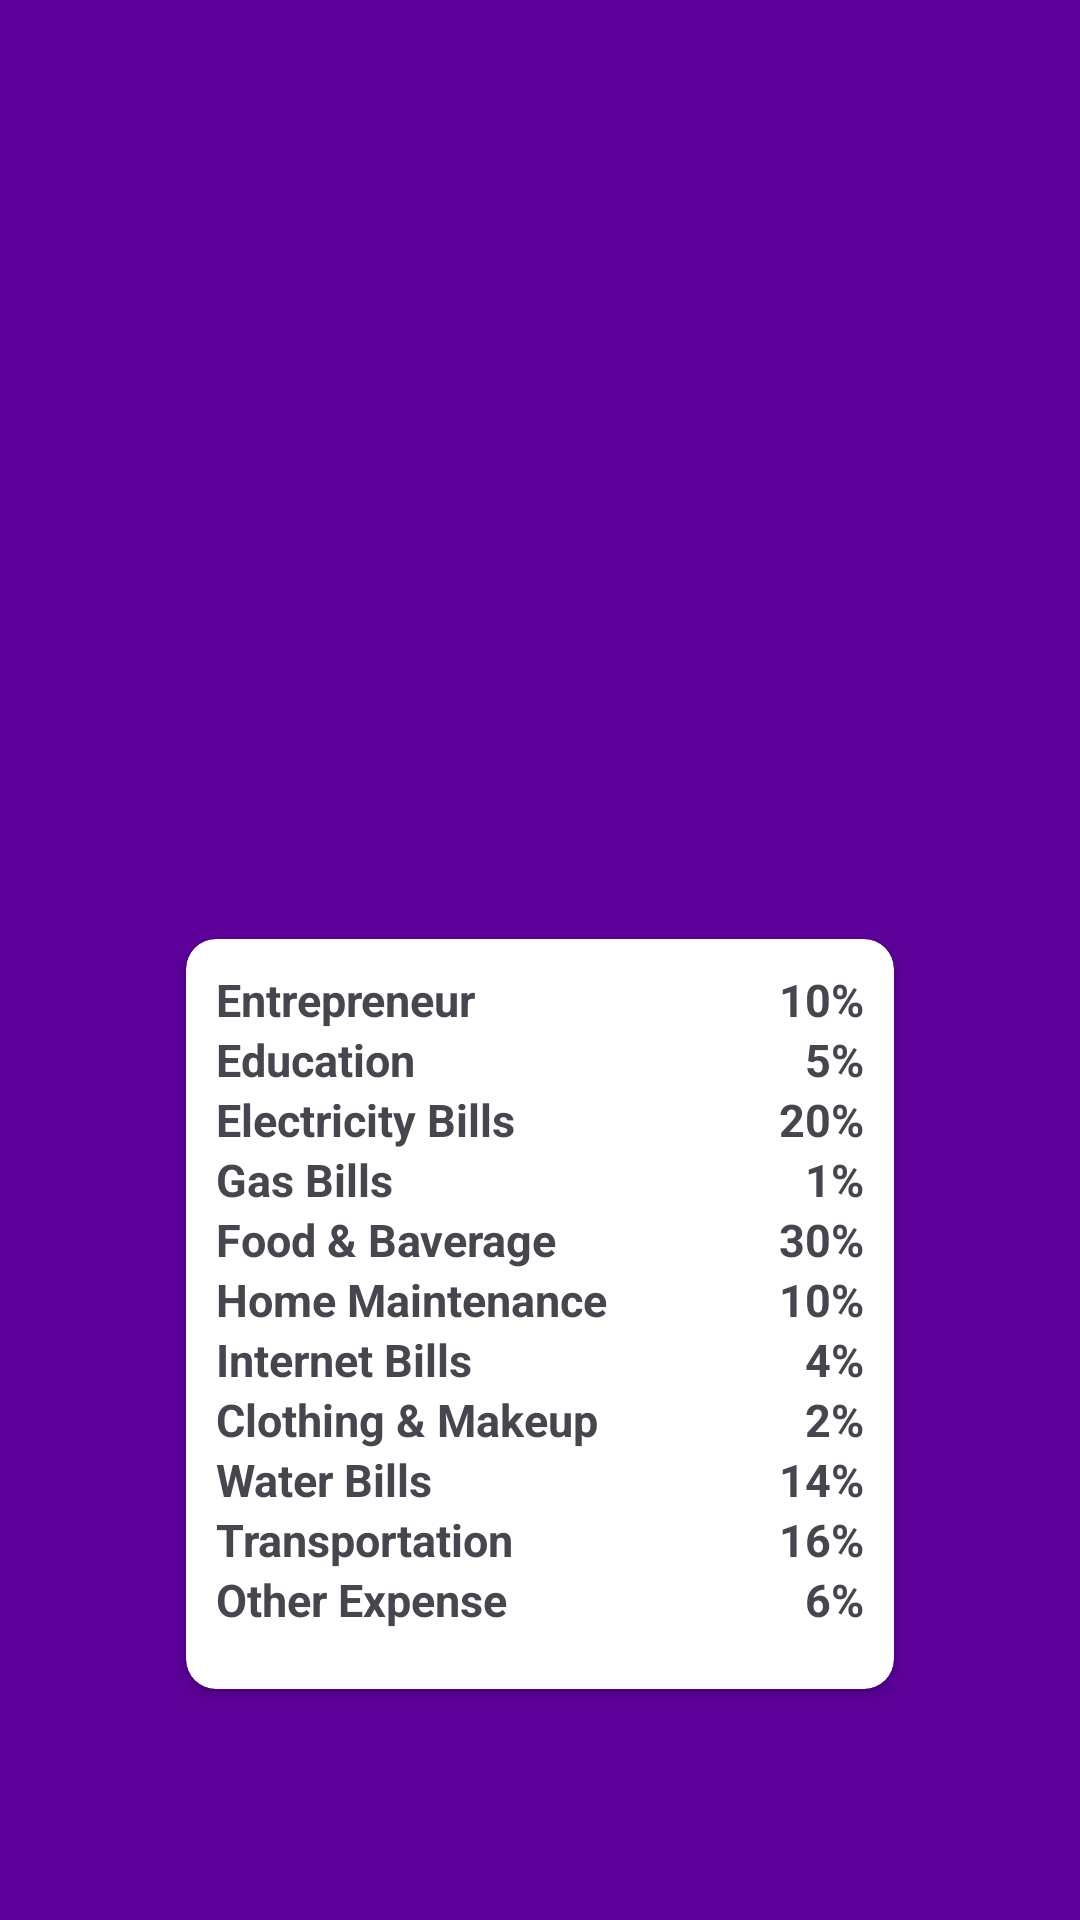

Produce the Android XML layout that renders to this screen, including the resource entries it uses.
<!-- AndroidManifest.xml: application theme Theme.MyApplication -->
<!-- res/layout/grafik_pengeluaran.xml -->
<?xml version="1.0" encoding="utf-8"?>
<androidx.constraintlayout.widget.ConstraintLayout xmlns:android="http://schemas.android.com/apk/res/android"
    xmlns:app="http://schemas.android.com/apk/res-auto"
    xmlns:tools="http://schemas.android.com/tools"
    android:layout_width="match_parent"
    android:layout_height="match_parent"
    android:background="#5C0099">

    <ImageButton
        android:id="@+id/back"
        android:layout_width="25dp"
        android:layout_height="25dp"
        android:layout_margin="20dp"
        android:background="@null"
        android:src="@drawable/ic_baseline_arrow_back_ios_24"
        app:layout_constraintStart_toStartOf="parent"
        app:layout_constraintTop_toTopOf="parent" />

    <androidx.cardview.widget.CardView
        android:layout_width="236dp"
        android:layout_height="250dp"
        android:layout_marginTop="313dp"
        android:background="@drawable/cardview_grafik"
        app:cardCornerRadius="10dp"
        app:layout_constraintEnd_toEndOf="parent"
        app:layout_constraintStart_toStartOf="parent"
        app:layout_constraintTop_toTopOf="parent">

        <androidx.constraintlayout.widget.ConstraintLayout
            android:layout_width="match_parent"
            android:layout_height="match_parent">

            <TextView
                android:layout_width="wrap_content"
                android:layout_height="wrap_content"
                android:layout_marginTop="10dp"
                android:layout_marginLeft="10dp"
                android:text="Entrepreneur"
                android:textSize="15sp"
                android:textStyle="bold"
                app:layout_constraintStart_toStartOf="parent"
                app:layout_constraintTop_toTopOf="parent" />

            <TextView
                android:layout_width="wrap_content"
                android:layout_height="wrap_content"
                android:layout_marginTop="10dp"
                android:layout_marginRight="10dp"
                android:text="10%"
                android:textSize="15sp"
                android:textStyle="bold"
                app:layout_constraintEnd_toEndOf="parent"
                app:layout_constraintTop_toTopOf="parent" />

            <TextView
                android:layout_width="wrap_content"
                android:layout_height="wrap_content"
                android:layout_marginTop="30dp"
                android:layout_marginLeft="10dp"
                android:text="Education"
                android:textSize="15sp"
                android:textStyle="bold"
                app:layout_constraintStart_toStartOf="parent"
                app:layout_constraintTop_toTopOf="parent" />

            <TextView
                android:layout_width="wrap_content"
                android:layout_height="wrap_content"
                android:layout_marginTop="30dp"
                android:layout_marginRight="10dp"
                android:text="5%"
                android:textSize="15sp"
                android:textStyle="bold"
                app:layout_constraintEnd_toEndOf="parent"
                app:layout_constraintTop_toTopOf="parent" />

            <TextView
                android:layout_width="wrap_content"
                android:layout_height="wrap_content"
                android:layout_marginTop="50dp"
                android:layout_marginLeft="10dp"
                android:text="Electricity Bills"
                android:textSize="15sp"
                android:textStyle="bold"
                app:layout_constraintStart_toStartOf="parent"
                app:layout_constraintTop_toTopOf="parent" />

            <TextView
                android:layout_width="wrap_content"
                android:layout_height="wrap_content"
                android:layout_marginTop="50dp"
                android:layout_marginRight="10dp"
                android:text="20%"
                android:textSize="15sp"
                android:textStyle="bold"
                app:layout_constraintEnd_toEndOf="parent"
                app:layout_constraintTop_toTopOf="parent" />

            <TextView
                android:layout_width="wrap_content"
                android:layout_height="wrap_content"
                android:layout_marginTop="70dp"
                android:layout_marginLeft="10dp"
                android:text="Gas Bills"
                android:textSize="15sp"
                android:textStyle="bold"
                app:layout_constraintStart_toStartOf="parent"
                app:layout_constraintTop_toTopOf="parent" />

            <TextView
                android:layout_width="wrap_content"
                android:layout_height="wrap_content"
                android:layout_marginTop="70dp"
                android:layout_marginRight="10dp"
                android:text="1%"
                android:textSize="15sp"
                android:textStyle="bold"
                app:layout_constraintEnd_toEndOf="parent"
                app:layout_constraintTop_toTopOf="parent" />

            <TextView
                android:layout_width="wrap_content"
                android:layout_height="wrap_content"
                android:layout_marginTop="90dp"
                android:layout_marginLeft="10dp"
                android:text="Food &amp; Baverage"
                android:textSize="15sp"
                android:textStyle="bold"
                app:layout_constraintStart_toStartOf="parent"
                app:layout_constraintTop_toTopOf="parent" />

            <TextView
                android:layout_width="wrap_content"
                android:layout_height="wrap_content"
                android:layout_marginTop="90dp"
                android:layout_marginRight="10dp"
                android:text="30%"
                android:textSize="15sp"
                android:textStyle="bold"
                app:layout_constraintEnd_toEndOf="parent"
                app:layout_constraintTop_toTopOf="parent" />

            <TextView
                android:layout_width="wrap_content"
                android:layout_height="wrap_content"
                android:layout_marginTop="110dp"
                android:layout_marginLeft="10dp"
                android:text="Home Maintenance"
                android:textSize="15sp"
                android:textStyle="bold"
                app:layout_constraintStart_toStartOf="parent"
                app:layout_constraintTop_toTopOf="parent" />

            <TextView
                android:layout_width="wrap_content"
                android:layout_height="wrap_content"
                android:layout_marginTop="110dp"
                android:layout_marginRight="10dp"
                android:text="10%"
                android:textSize="15sp"
                android:textStyle="bold"
                app:layout_constraintEnd_toEndOf="parent"
                app:layout_constraintTop_toTopOf="parent" />

            <TextView
                android:layout_width="wrap_content"
                android:layout_height="wrap_content"
                android:layout_marginTop="130dp"
                android:layout_marginLeft="10dp"
                android:text="Internet Bills"
                android:textSize="15sp"
                android:textStyle="bold"
                app:layout_constraintStart_toStartOf="parent"
                app:layout_constraintTop_toTopOf="parent" />

            <TextView
                android:layout_width="wrap_content"
                android:layout_height="wrap_content"
                android:layout_marginTop="130dp"
                android:layout_marginRight="10dp"
                android:text="4%"
                android:textSize="15sp"
                android:textStyle="bold"
                app:layout_constraintEnd_toEndOf="parent"
                app:layout_constraintTop_toTopOf="parent" />

            <TextView
                android:layout_width="wrap_content"
                android:layout_height="wrap_content"
                android:layout_marginTop="150dp"
                android:layout_marginLeft="10dp"
                android:text="Clothing &amp; Makeup"
                android:textSize="15sp"
                android:textStyle="bold"
                app:layout_constraintStart_toStartOf="parent"
                app:layout_constraintTop_toTopOf="parent" />

            <TextView
                android:layout_width="wrap_content"
                android:layout_height="wrap_content"
                android:layout_marginTop="150dp"
                android:layout_marginRight="10dp"
                android:text="2%"
                android:textSize="15sp"
                android:textStyle="bold"
                app:layout_constraintEnd_toEndOf="parent"
                app:layout_constraintTop_toTopOf="parent" />

            <TextView
                android:layout_width="wrap_content"
                android:layout_height="wrap_content"
                android:layout_marginTop="170dp"
                android:layout_marginLeft="10dp"
                android:text="Water Bills"
                android:textSize="15sp"
                android:textStyle="bold"
                app:layout_constraintStart_toStartOf="parent"
                app:layout_constraintTop_toTopOf="parent" />

            <TextView
                android:layout_width="wrap_content"
                android:layout_height="wrap_content"
                android:layout_marginTop="170dp"
                android:layout_marginRight="10dp"
                android:text="14%"
                android:textSize="15sp"
                android:textStyle="bold"
                app:layout_constraintEnd_toEndOf="parent"
                app:layout_constraintTop_toTopOf="parent" />

            <TextView
                android:layout_width="wrap_content"
                android:layout_height="wrap_content"
                android:layout_marginTop="190dp"
                android:layout_marginLeft="10dp"
                android:text="Transportation"
                android:textSize="15sp"
                android:textStyle="bold"
                app:layout_constraintStart_toStartOf="parent"
                app:layout_constraintTop_toTopOf="parent" />

            <TextView
                android:layout_width="wrap_content"
                android:layout_height="wrap_content"
                android:layout_marginTop="190dp"
                android:layout_marginRight="10dp"
                android:text="16%"
                android:textSize="15sp"
                android:textStyle="bold"
                app:layout_constraintEnd_toEndOf="parent"
                app:layout_constraintTop_toTopOf="parent" />

            <TextView
                android:layout_width="wrap_content"
                android:layout_height="wrap_content"
                android:layout_marginTop="210dp"
                android:layout_marginLeft="10dp"
                android:text="Other Expense"
                android:textSize="15sp"
                android:textStyle="bold"
                app:layout_constraintStart_toStartOf="parent"
                app:layout_constraintTop_toTopOf="parent" />

            <TextView
                android:layout_width="wrap_content"
                android:layout_height="wrap_content"
                android:layout_marginTop="210dp"
                android:layout_marginRight="10dp"
                android:text="6%"
                android:textSize="15sp"
                android:textStyle="bold"
                app:layout_constraintEnd_toEndOf="parent"
                app:layout_constraintTop_toTopOf="parent" />

        </androidx.constraintlayout.widget.ConstraintLayout>
    </androidx.cardview.widget.CardView>
</androidx.constraintlayout.widget.ConstraintLayout>
<!-- resources referenced by this layout -->
<resources>
  <!-- drawable cardview_grafik (drawable) -->
  <?xml version="1.0" encoding="utf-8"?>
  <layer-list xmlns:android="http://schemas.android.com/apk/res/android">
      <item>
          <shape android:shape="rectangle">
              <solid android:color="#FDC500"/>
              <corners android:radius="13dp"/> 
          </shape>
      </item>
      <item android:left="3dp" android:right="3dp" android:top="3dp" android:bottom="3dp">
          <shape android:shape="rectangle">
              <solid android:color="@android:color/white"/>
              <corners android:radius="10dp"/>
          </shape>
      </item>
  </layer-list>
  <style name="Theme.MyApplication" parent="Base.Theme.MyApplication" />
  <style name="Base.Theme.MyApplication" parent="Theme.Material3.DayNight.NoActionBar">
          
          
      </style>
</resources>
